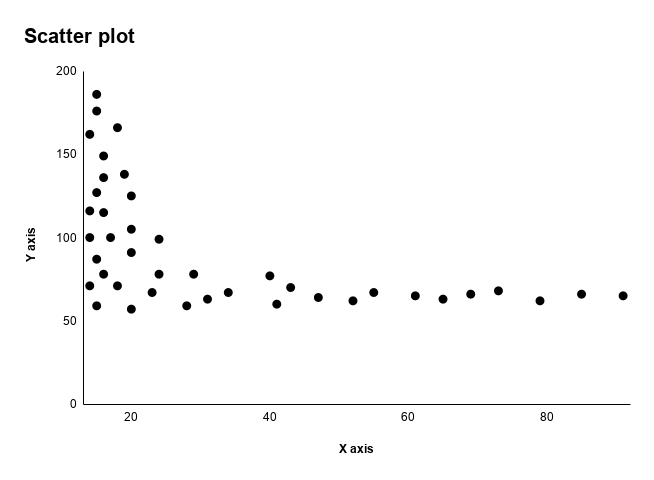

Values plotted in this chart, from the file beside it:
X, Y
14, 71
14, 100
14, 116
14, 162
15, 186
15, 59
15, 87
15, 127
15, 176
16, 136
16, 78
16, 115
16, 149
17, 100
18, 71
18, 166
19, 138
20, 105
20, 57
20, 91
20, 125
23, 67
24, 78
24, 99
28, 59
29, 78
31, 63
34, 67
40, 77
41, 60
43, 70
47, 64
52, 62
55, 67
61, 65
65, 63
69, 66
73, 68
79, 62
85, 66
91, 65
